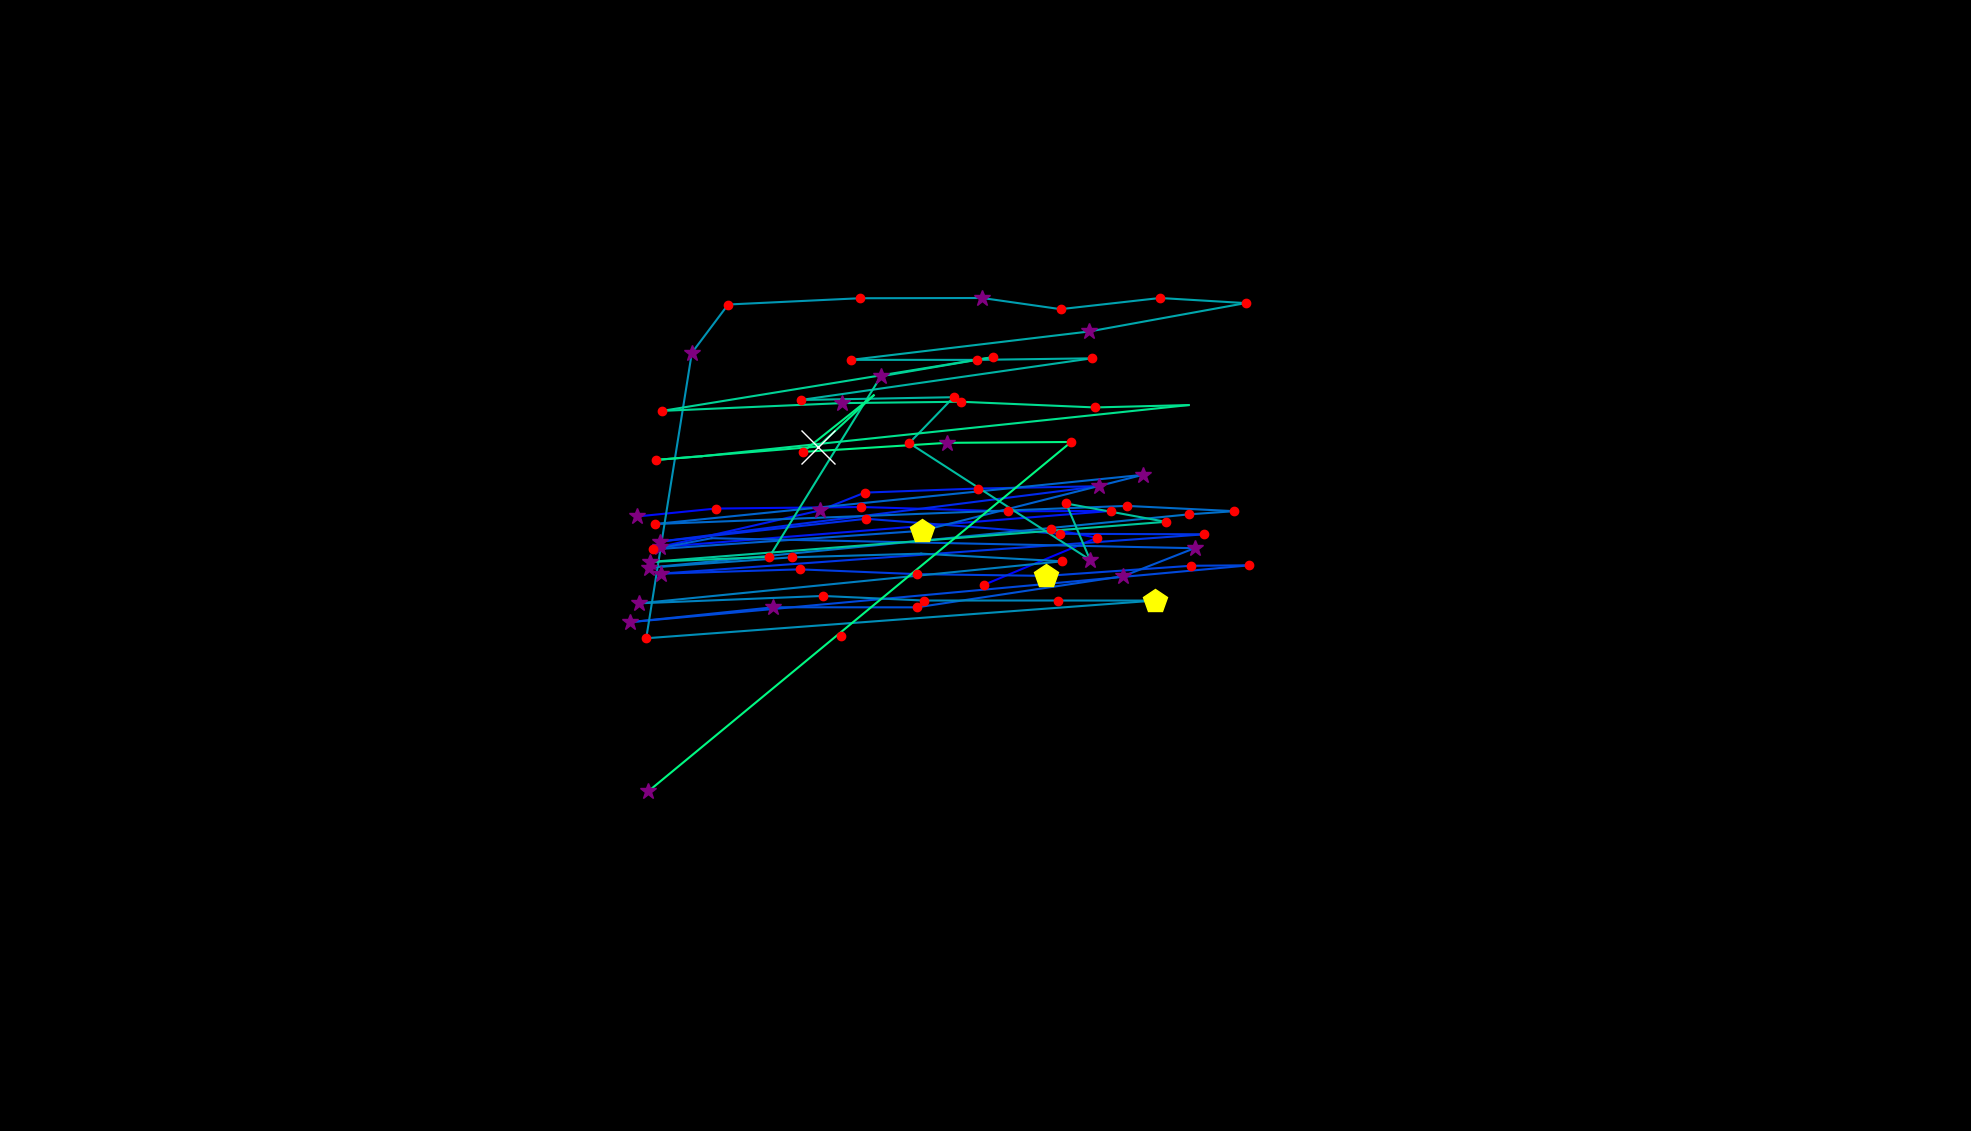

Data behind this chart, as committed beside it:
, fixation_id, timestamp, avg_gaze_x, avg_gaze_y, duration
0, 184.0, 54306, 1092, 643.3, 180.7
1, 186.0, 54812, 1278, 709.3, 192.8
2, 187.0, 55114, 1425, 770.5, 180.7
3, 188.0, 55318, 1364, 781.8, 144.6
4, 190.0, 56186, 827.8, 798.1, 253
5, 191.0, 56463, 929.4, 808.4, 192.8
6, 192.0, 56728, 1118, 810.4, 216.9
7, 193.0, 56969, 1309, 804.8, 192.8
8, 194.0, 57186, 1443, 805.3, 204.8
9, 195.0, 57548, 856.9, 758.4, 325.3
10, 196.0, 57897, 1065, 806, 253
11, 197.0, 58174, 1123, 829.1, 144.6
12, 198.0, 58343, 1270, 834.4, 204.8
13, 199.0, 58608, 1427, 837.4, 253
14, 200.0, 58921, 856.5, 765.4, 265.1
15, 201.0, 59222, 1125, 795.1, 168.7
16, 202.0, 59463, 1376, 775.6, 144.6
17, 203.0, 59632, 1564, 774.9, 156.6
18, 204.0, 59849, 858.3, 723.8, 337.4
19, 205.0, 60210, 1039, 729.4, 132.5
20, 206.0, 60584, 1191, 723.2, 156.6
21, 207.0, 60849, 1359, 720.9, 445.8
22, 208.0, 61379, 1547, 734.1, 120.5
23, 209.0, 61524, 1623, 734.7, 156.6
24, 210.0, 61777, 818.3, 660.9, 277.1
25, 211.0, 62078, 1004, 680.2, 277.1
26, 212.0, 62379, 1191, 680.1, 216.9
27, 213.0, 62693, 1459, 720.5, 349.4
28, 214.0, 63066, 1551, 756.9, 361.5
29, 215.0, 63488, 924.3, 769.9, 108.4
30, 216.0, 63620, 848.3, 755.3, 192.8
31, 217.0, 63837, 1197, 779.5, 421.7
32, 218.0, 64319, 1484, 852.1, 313.3
33, 219.0, 64789, 850.2, 788.3, 180.7
34, 220.0, 65018, 1463, 811.8, 168.7
35, 221.0, 65271, 1603, 805, 180.7
36, 222.0, 65476, 1545, 800.9, 132.5
37, 223.0, 65717, 842.8, 731.6, 313.3
38, 224.0, 66054, 1028, 745, 192.8
39, 225.0, 66295, 1196, 749.8, 96.39
40, 226.0, 66572, 1379, 739.9, 180.7
41, 227.0, 67030, 830.2, 685.3, 253
42, 228.0, 67308, 1069, 694.9, 216.9
43, 229.0, 67561, 1200, 688.9, 216.9
44, 230.0, 67802, 1374, 688.9, 204.8
45, 231.0, 68030, 1500, 688.9, 482
46, 232.0, 68597, 839.3, 639.9, 216.9
47, 233.0, 68874, 898.5, 1011, 313.3
48, 234.0, 69211, 945.6, 1073, 156.6
49, 235.0, 69416, 1117, 1082, 132.5
50, 236.0, 69633, 1276, 1082, 265.1
51, 237.0, 69934, 1377, 1067, 156.6
52, 238.0, 70151, 1506, 1082, 180.7
53, 239.0, 70356, 1618, 1075, 144.6
54, 240.0, 70585, 1414, 1038, 349.4
55, 241.0, 70983, 1105, 1001, 120.5
56, 242.0, 71163, 1269, 1001, 156.6
57, 243.0, 71380, 1418, 1003, 120.5
58, 244.0, 71573, 1040, 949.4, 192.8
59, 245.0, 71814, 1238, 953, 180.7
... 21 more rows
